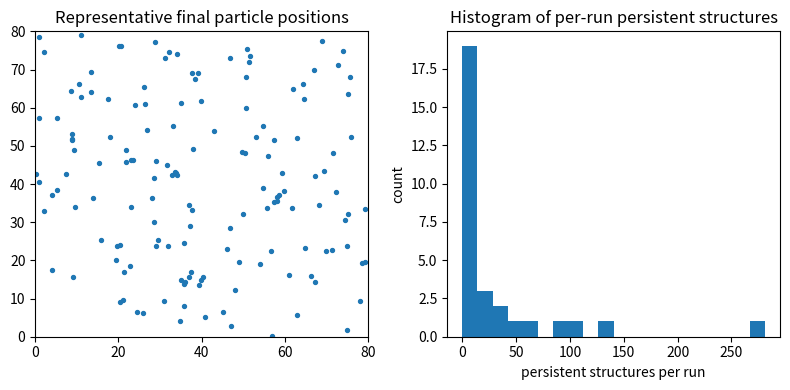

Reproduce this figure in Python.
# Pure Emergence Simulation (MCM - "Nature Pure" mode)
# - No artificial "stability" rules are used during the simulation.
# - Particles follow simple, local physics with short-range attraction and repulsion + noise.
# - Clusters are detected **post-hoc** (passive observation) and persistence over time is used to count emergent structures.
# - This script runs multiple independent simulation runs and reports the fraction of runs that produce at least one persistent cluster.
#
# Save / modify parameters below as needed. The simulation does NOT alter particles when detecting clusters.

import numpy as np
import matplotlib.pyplot as plt
import math
import time

# -------------------- Parameters --------------------
GRID_SIZE = 80.0            # continuous domain [0, GRID_SIZE] in both x and y (reflective walls)
N = 150                     # number of particles
steps = 350                 # time steps per run
dt = 0.05
runs = 30                   # independent runs to estimate probability
seed_base = 1000

# Interaction parameters (physically motivated; no "if stable -> create entity" rules)
epsilon = 1.0               # interaction strength
sigma = 1.0                 # characteristic interaction distance
r_cut = 3.0                 # interaction cutoff (beyond which force ~ 0)
noise_scale = 0.6           # random agitation (thermal-like)
damping = 0.05              # viscous damping (dissipation)

# Clustering detection (post-hoc, passive)
cluster_eps = 1.6           # neighbor distance threshold for forming a connected component (units same as sigma)
cluster_min_size = 5        # minimal cluster size to be considered a candidate
persist_frames = 12         # minimal number of consecutive frames a cluster must exist to be considered persistent

# Limits to keep runtime reasonable
max_total_particles = 1000  # not used to alter sim - just safety

# -------------------- Helper functions --------------------
def pairwise_dists(x, y):
    """Return pairwise distance matrix for points (x,y)."""
    dx = x[:,None] - x[None,:]
    dy = y[:,None] - y[None,:]
    return np.hypot(dx, dy)

def compute_forces(x, y):
    """
    Compute pairwise forces using a smooth short-range attractive/repulsive potential
    that is zero beyond r_cut. This is purely local physics (no external stabilization)
    """
    dx = x[:,None] - x[None,:]
    dy = y[:,None] - y[None,:]
    D = np.hypot(dx, dy) + 1e-12
    # normalized displacement vectors
    nx = dx / D
    ny = dy / D
    # simple potential: attractive for r between 0.6*sigma and 2.5*sigma, repulsive at very short distances
    r = D
    forces_x = np.zeros_like(dx)
    forces_y = np.zeros_like(dy)
    mask = (r > 1e-9) & (r < r_cut)
    # smooth attractive well: -A * (r - r0) inside range -> linear attractive toward r0
    r0 = 1.2 * sigma
    A = epsilon * 0.8
    # short-range repulsion (prevent collapse)
    rep_strength = epsilon * 2.5
    # compute scalar radial force magnitude
    fr = np.zeros_like(r)
    # attraction proportional to (r - r0) for r in (0.6*sigma, 2.5*sigma)
    inside_attract = mask & (r >= 0.6*sigma) & (r <= 2.5*sigma)
    fr[inside_attract] = -A * (r[inside_attract] - r0) / (r_cut)
    # strong short-range repulsion for r < 0.6*sigma
    short = mask & (r < 0.6*sigma)
    fr[short] = rep_strength * (0.6*sigma - r[short]) / (0.6*sigma)
    # apply smoothing factor near cutoff to avoid jumps
    near_cut = mask & (r > (r_cut - 0.8))
    fr[near_cut] *= 0.8 * (r_cut - r[near_cut]) / 0.8
    # convert to x,y components
    forces_x = (fr * nx)
    forces_y = (fr * ny)
    # net force per particle = sum over interactions (Newton's 3rd law implicit by pairwise signs)
    Fx = np.sum(forces_x, axis=1)
    Fy = np.sum(forces_y, axis=1)
    return Fx, Fy

def detect_clusters(x, y, eps, min_size):
    """
    Simple connected-component clustering: build graph where edges exist if distance <= eps.
    Return a list of clusters (each a list of indices) - only clusters with size >= min_size.
    """
    Np = len(x)
    if Np == 0:
        return []
    D = pairwise_dists(x, y)
    adj = D <= eps
    visited = np.zeros(Np, dtype=bool)
    clusters = []
    for i in range(Np):
        if visited[i]:
            continue
        stack = [i]
        comp = []
        while stack:
            v = stack.pop()
            if visited[v]:
                continue
            visited[v] = True
            comp.append(v)
            neighbors = np.where(adj[v])[0]
            for nb in neighbors:
                if not visited[nb]:
                    stack.append(nb)
        if len(comp) >= min_size:
            clusters.append(comp)
    return clusters

# -------------------- Simulation loop over runs --------------------
start_time = time.time()
persistent_runs = 0
all_run_stats = []

for run in range(runs):
    np.random.seed(seed_base + run)
    # initialize particle positions and velocities uniformly, avoiding exact overlap
    x = np.random.uniform(0.0, GRID_SIZE, N)
    y = np.random.uniform(0.0, GRID_SIZE, N)
    vx = np.random.normal(scale=0.6, size=N)
    vy = np.random.normal(scale=0.6, size=N)
    # small initial energy variation (used only for interpretation, not for rules)
    energy = np.clip(np.random.normal(loc=1.0, scale=0.2, size=N), 0.1, 3.0)
    # record cluster existence over time (list of lists of cluster centers)
    cluster_history = []  # list per time: list of (cx, cy, size)
    for t in range(steps):
        # compute forces (pairwise)
        Fx, Fy = compute_forces(x, y)
        # stochastic agitation (thermal)
        Fx += np.random.normal(scale=noise_scale, size=N)
        Fy += np.random.normal(scale=noise_scale, size=N)
        # integrate velocities and positions (simple Euler with damping)
        vx += (Fx * dt) - (damping * vx * dt)
        vy += (Fy * dt) - (damping * vy * dt)
        x += vx * dt
        y += vy * dt
        # reflective walls: reflect velocity and clamp positions
        for arrp, arrv in ((x, vx), (y, vy)):
            below = arrp < 0.0
            if np.any(below):
                arrp[below] = -arrp[below]
                arrv[below] = -arrv[below] * 0.6  # some energy lost on bounce
            above = arrp > GRID_SIZE
            if np.any(above):
                arrp[above] = 2*GRID_SIZE - arrp[above]
                arrv[above] = -arrv[above] * 0.6
        # detect clusters at this frame (passive observation)
        clusters = detect_clusters(x, y, cluster_eps, cluster_min_size)
        centers = []
        for comp in clusters:
            cx = float(np.mean(x[comp])); cy = float(np.mean(y[comp])); sz = len(comp)
            centers.append((cx, cy, sz))
        cluster_history.append(centers)
    # analyze persistence: look for cluster centers that persist across consecutive frames
    persistent_structures = 0
    # naive persistence check: for each cluster center at frame t, see if a cluster exists within eps at frames t+1..t+persist_frames-1
    for t in range(len(cluster_history) - persist_frames):
        for center in cluster_history[t]:
            cx, cy, sz = center
            persists = True
            for dt_frame in range(1, persist_frames):
                found_similar = False
                for other in cluster_history[t + dt_frame]:
                    ox, oy, osz = other
                    if math.hypot(cx - ox, cy - oy) <= cluster_eps:
                        found_similar = True
                        break
                if not found_similar:
                    persists = False
                    break
            if persists:
                persistent_structures += 1
    # count unique persistent structures: naive dedup by centers
    # simple heuristic: if >=1 persistent structure found, consider run successful for emergence
    run_success = persistent_structures >= 1
    all_run_stats.append({
        "run": run,
        "persistent_structures": persistent_structures,
        "success": run_success,
        "clusters_final": len(cluster_history[-1])
    })
    if run_success:
        persistent_runs += 1

elapsed = time.time() - start_time
fraction = persistent_runs / runs
print(f"Runs: {runs}, Persistent runs: {persistent_runs}, Fraction: {fraction:.3f}, elapsed {elapsed:.1f}s")

# Show summary statistics
print("Per-run summary (first 10):")
for s in all_run_stats[:10]:
    print(s)

# Plot one representative run (last run) for visualization
rep_x, rep_y = None, None
np.random.seed(seed_base + runs - 1)
x = np.random.uniform(0.0, GRID_SIZE, N)
y = np.random.uniform(0.0, GRID_SIZE, N)
vx = np.random.normal(scale=0.6, size=N)
vy = np.random.normal(scale=0.6, size=N)
for t in range(steps):
    Fx, Fy = compute_forces(x, y)
    Fx += np.random.normal(scale=noise_scale, size=N)
    Fy += np.random.normal(scale=noise_scale, size=N)
    vx += (Fx * dt) - (damping * vx * dt)
    vy += (Fy * dt) - (damping * vy * dt)
    x += vx * dt; y += vy * dt
    # reflective bounds
    for arrp, arrv in ((x, vx), (y, vy)):
        below = arrp < 0.0
        if np.any(below):
            arrp[below] = -arrp[below]; arrv[below] = -arrv[below] * 0.6
        above = arrp > GRID_SIZE
        if np.any(above):
            arrp[above] = 2*GRID_SIZE - arrp[above]; arrv[above] = -arrv[above] * 0.6
rep_x, rep_y = x.copy(), y.copy()

plt.figure(figsize=(8,4))
plt.subplot(1,2,1)
plt.title("Representative final particle positions")
plt.scatter(rep_x, rep_y, s=8)
plt.xlim(0, GRID_SIZE); plt.ylim(0, GRID_SIZE)
plt.subplot(1,2,2)
plt.title("Histogram of per-run persistent structures")
vals = [s['persistent_structures'] for s in all_run_stats]
plt.hist(vals, bins=20)
plt.xlabel("persistent structures per run"); plt.ylabel("count")
plt.tight_layout()
plt.show()

# Output the key result for the user
result = {
    "runs": runs,
    "persistent_runs": persistent_runs,
    "fraction": fraction,
    "per_run_stats": all_run_stats
}
result
